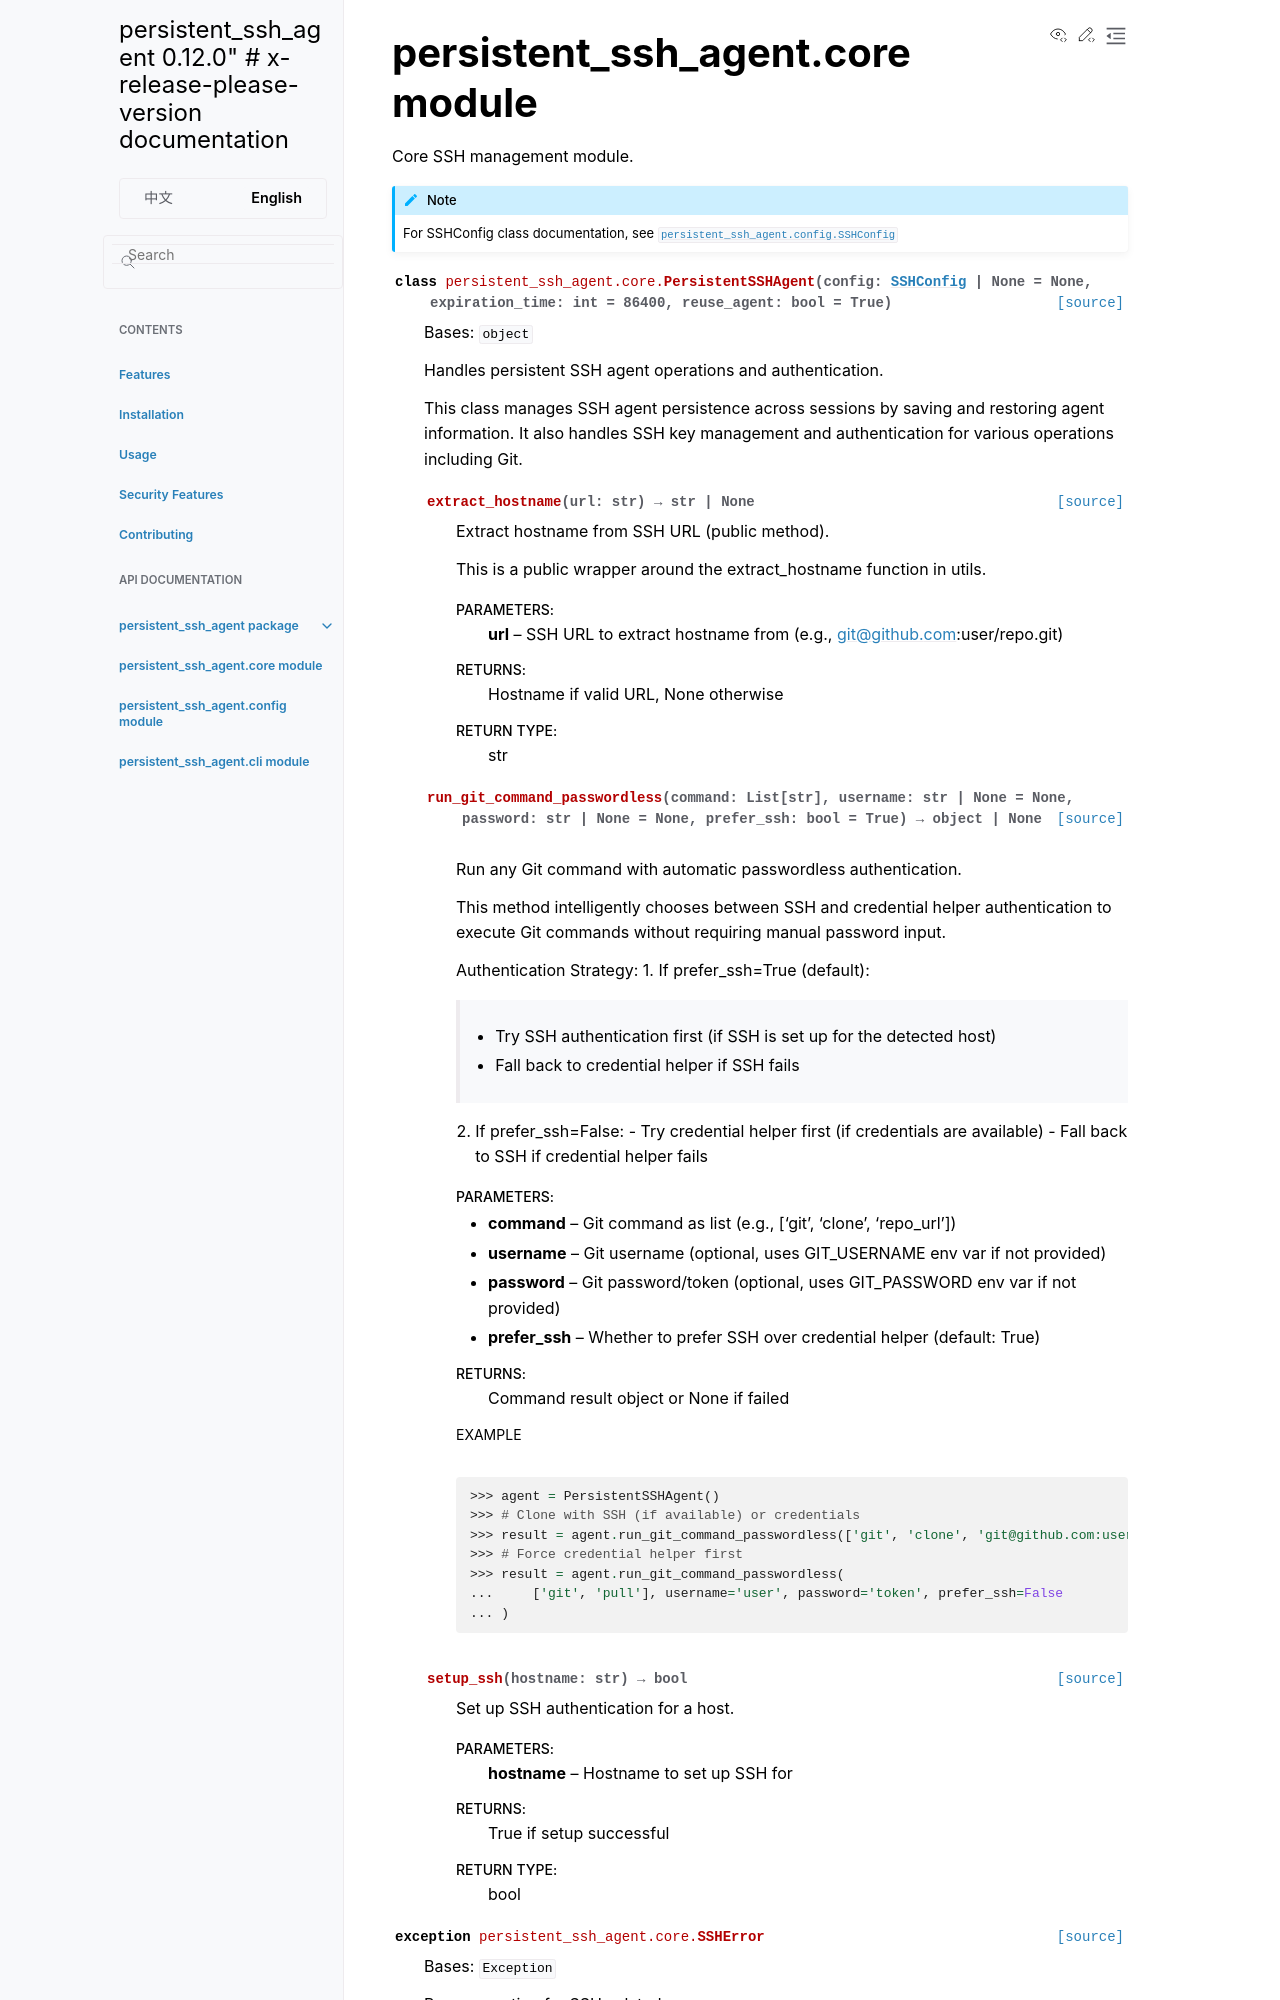

repository: loonghao/persistent_ssh_agent · page: en_US/modules/persistent_ssh_agent.core.html · generator: sphinx

persistent_ssh_agent.core module
================================

.. automodule:: persistent_ssh_agent.core
   :members:
   :undoc-members:
   :show-inheritance:
   :exclude-members: SSHConfig

   .. note::
      For SSHConfig class documentation, see :class:`persistent_ssh_ag
